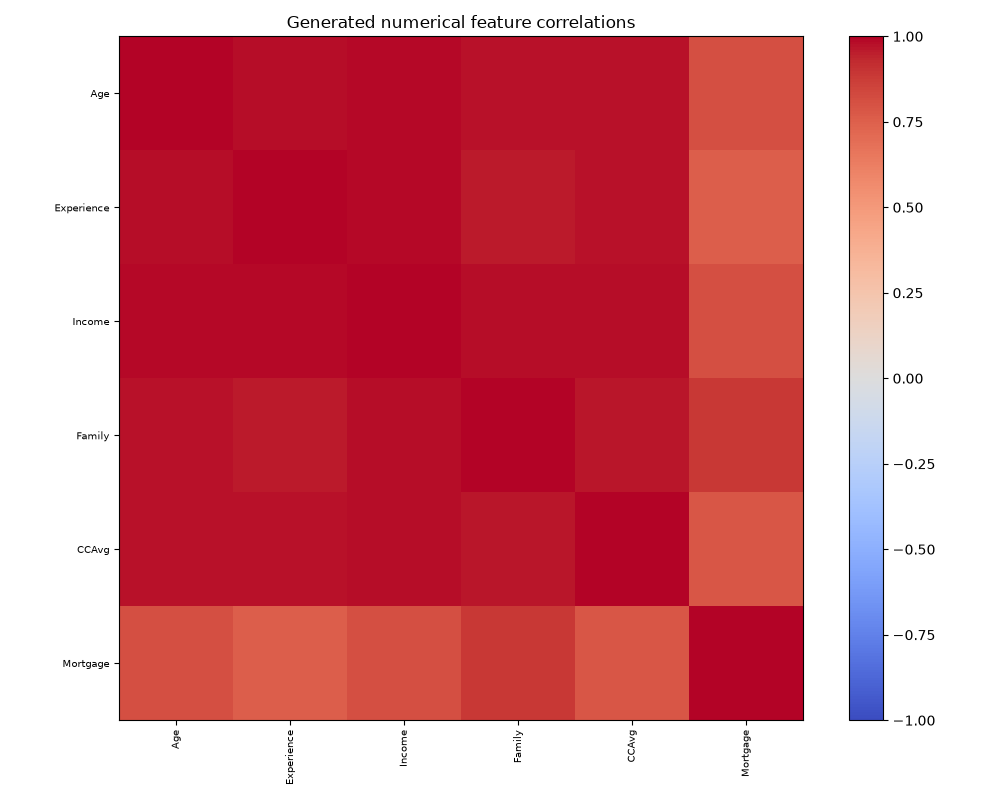

Values plotted in this chart, from the file beside it:
, Age, Experience, Income, Family, CCAvg, Mortgage
Age, 1.0, 0.9839, 0.9913, 0.9725, 0.9714, 0.8123
Experience, 0.9839, 1.0, 0.9844, 0.955, 0.9728, 0.7535
Income, 0.9913, 0.9844, 1.0, 0.9797, 0.9805, 0.8067
Family, 0.9725, 0.955, 0.9797, 1.0, 0.9668, 0.887
CCAvg, 0.9714, 0.9728, 0.9805, 0.9668, 1.0, 0.7848
Mortgage, 0.8123, 0.7535, 0.8067, 0.887, 0.7848, 1.0
